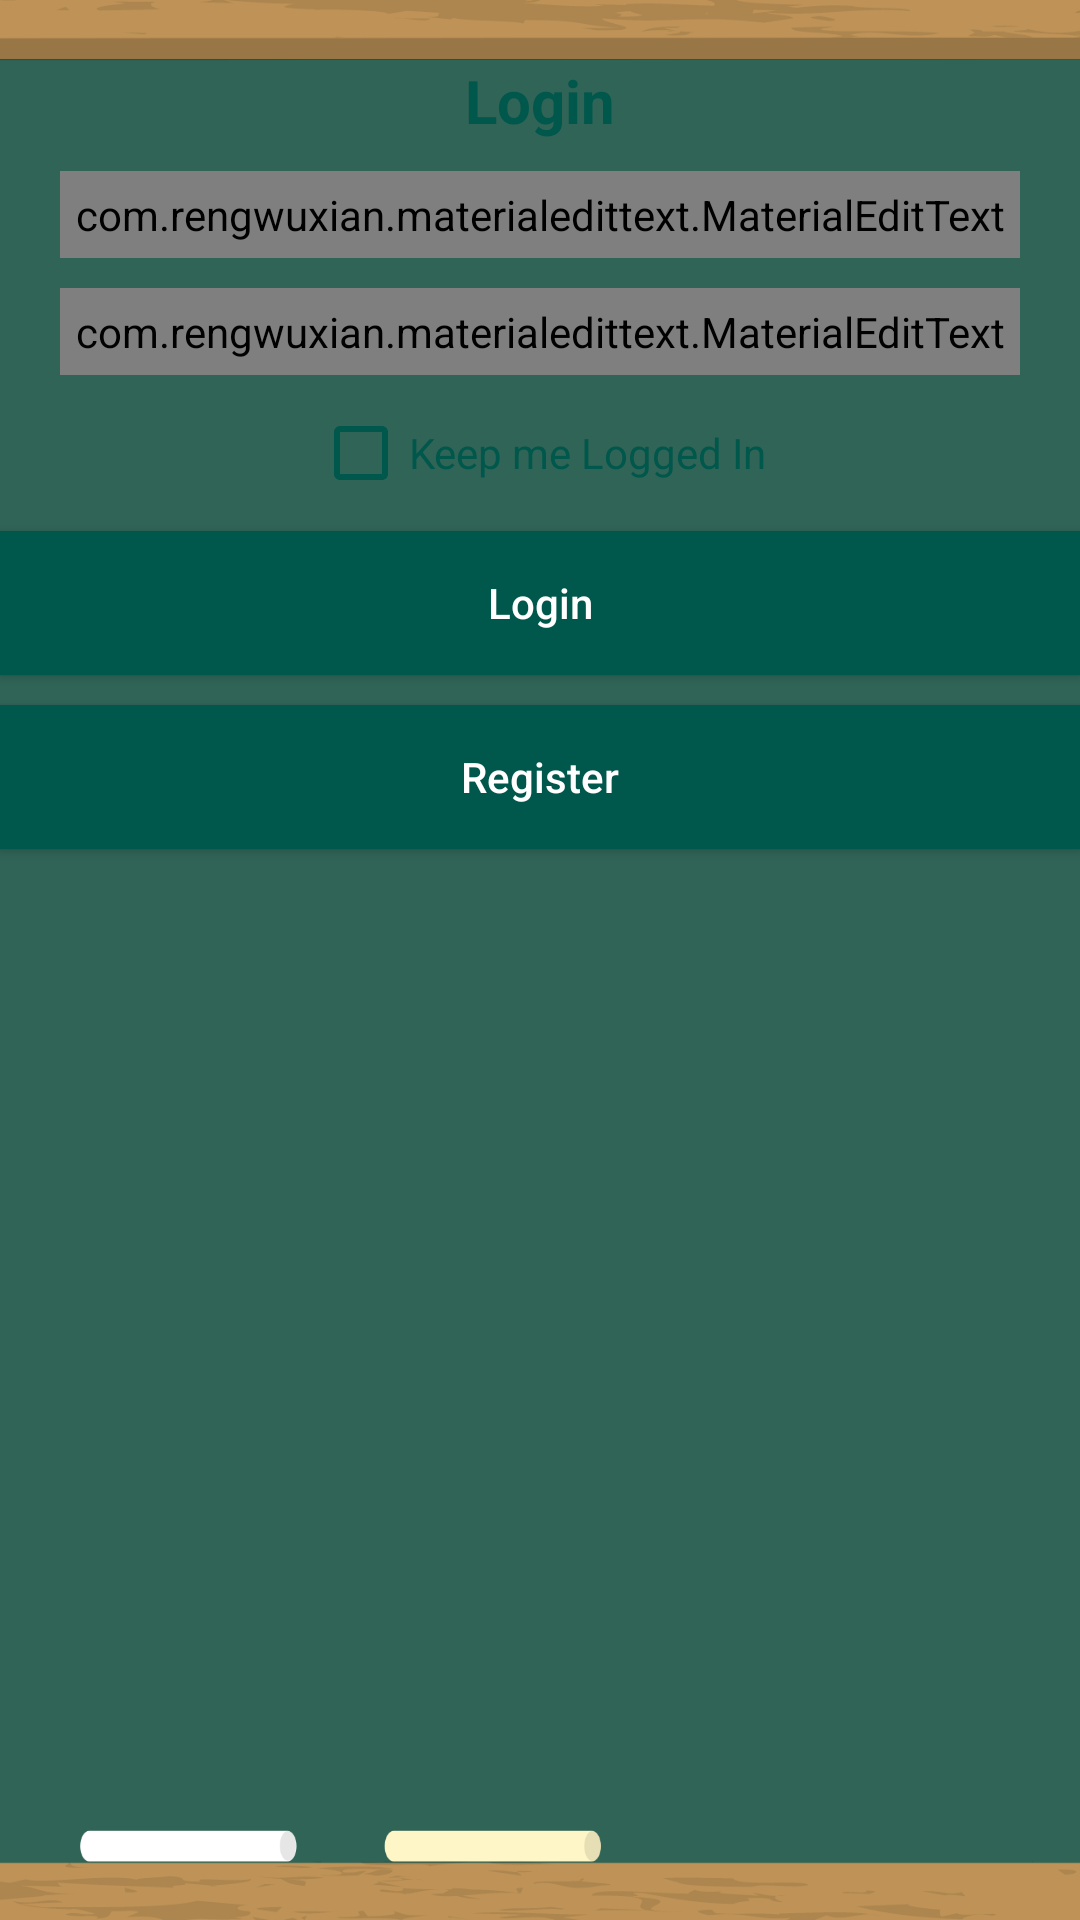

Reconstruct the res/layout file that produces this screen, plus the resources it refers to.
<!-- AndroidManifest.xml: application theme Theme.AppCompat.NoActionBar -->
<!-- res/layout/activity_main2.xml -->
<?xml version="1.0" encoding="utf-8"?>
<LinearLayout xmlns:android="http://schemas.android.com/apk/res/android"
    xmlns:app="http://schemas.android.com/apk/res-auto"
    xmlns:tools="http://schemas.android.com/tools"
    android:layout_width="match_parent"
    android:layout_height="match_parent"
    tools:context=".MainActivity"
    android:orientation="vertical"
    android:background="@drawable/background"
    >

    <TextView
        android:layout_width="match_parent"
        android:layout_height="wrap_content"
        android:text="Login"
        android:gravity="center"
        android:textSize="20dp"
        android:textStyle="bold"
        android:layout_marginTop="20dp"
        android:textColor="@color/colorPrimaryDark"
        />

    <com.rengwuxian.materialedittext.MaterialEditText
        android:layout_width="match_parent"
        android:layout_height="wrap_content"
        android:hint="Email"
        android:layout_marginTop="10dp"
        android:layout_marginRight="20dp"
        android:layout_marginLeft="20dp"
        android:id="@+id/email"
        android:padding="5dp"
        android:textColor="@color/colorPrimaryDark"
        />

    <com.rengwuxian.materialedittext.MaterialEditText
        android:layout_width="match_parent"
        android:layout_height="wrap_content"
        android:hint="Password"
        android:layout_marginTop="10dp"
        android:layout_marginRight="20dp"
        android:layout_marginLeft="20dp"
        android:id="@+id/password"
        android:padding="5dp"
        android:textColor="@color/colorPrimaryDark"
        android:inputType="textPassword"
        />
    <CheckBox
        android:layout_width="wrap_content"
        android:layout_height="wrap_content"
        android:text="Keep me Logged In"
        android:textColor="@color/colorPrimaryDark"
        android:buttonTint="@color/colorPrimaryDark"
        android:layout_gravity="center"
        android:layout_marginTop="10dp"
        android:id="@+id/checkbox"
        />
    <Button
        android:layout_width="match_parent"
        android:layout_height="wrap_content"
        android:textAllCaps="false"
        android:text="Login"
        android:background="@color/colorPrimaryDark"
        android:textColor="#fff"
        android:layout_marginTop="10dp"
        android:id="@+id/loggin"

        />
    <Button
        android:layout_width="match_parent"
        android:layout_height="wrap_content"
        android:textAllCaps="false"
        android:text="Register"
        android:background="@color/colorPrimaryDark"
        android:textColor="#fff"
        android:layout_marginTop="10dp"
        android:id="@+id/register"

        />

</LinearLayout>
<!-- resources referenced by this layout -->
<resources>
  <color name="colorPrimaryDark">#00574B</color>
  <!-- drawable background: png bitmap (drawable, 37857 bytes) -->
</resources>
